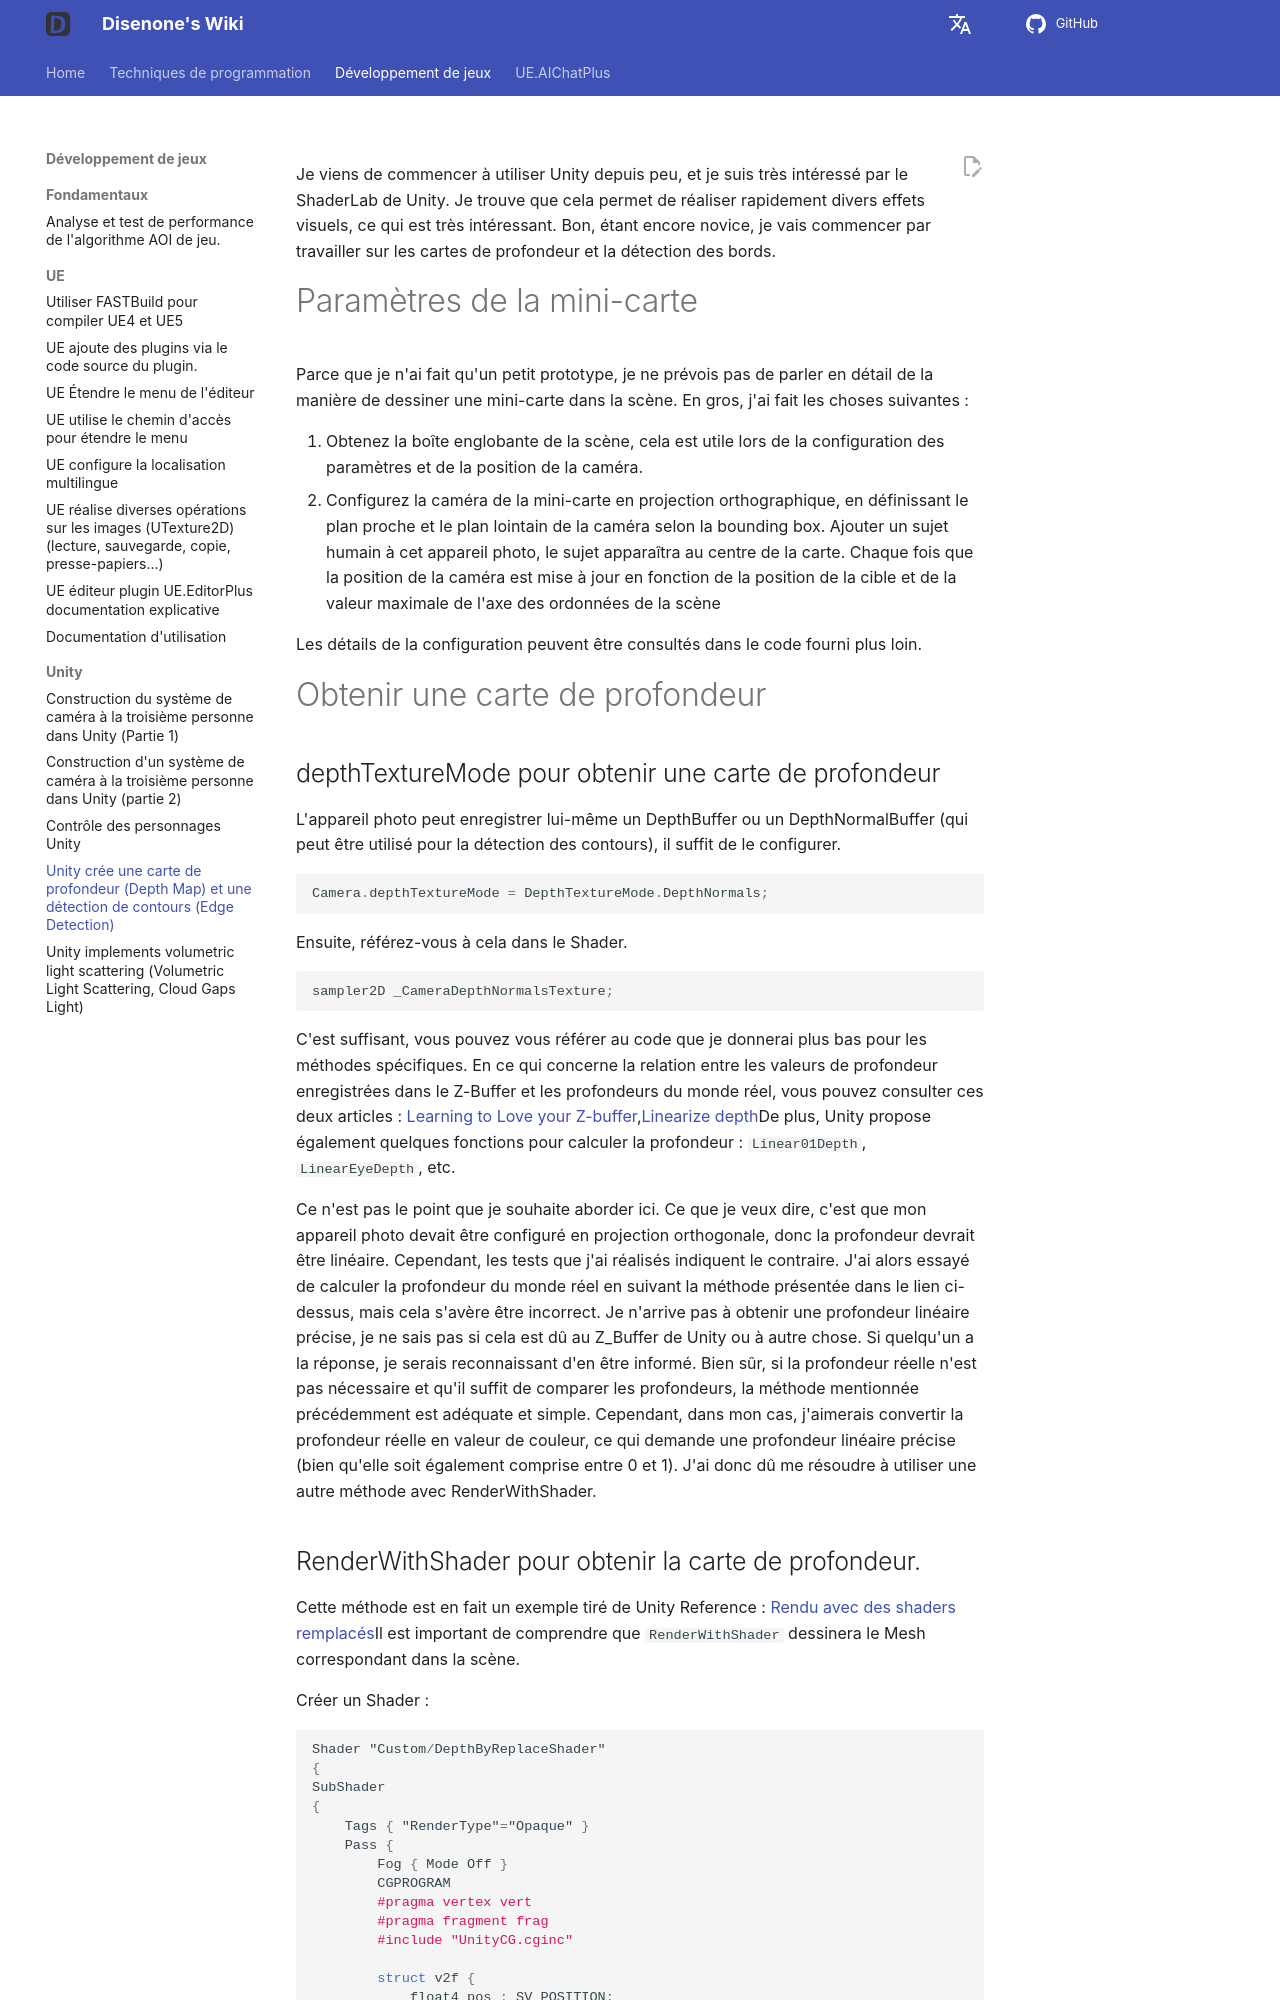

repository: disenone/wiki · page: fr/unity-Unity画深度图和边缘检测/index.html · generator: mkdocs

---
layout: post
title: Unity crée une carte de profondeur (Depth Map) et une détection de contours
  (Edge Detection)
categories:
- unity
catalog: true
tags:
- dev
description: J'ai découvert que RenderWithShader() et OnRenderImage() dans Unity peuvent
  être utilisés pour réaliser de nombreux effets. Profitant de cette occasion d'apprentissage,
  j'ai décidé d'utiliser ces deux fonctions pour générer une carte de profondeur de
  scène et effectuer une détection de contours dans la scène, ce qui peut être utilisé
  comme un petit tableau de bord pour le jeu.
figures:
- assets/post_assets/2014-3-27-unity-depth-minimap/topview.png
---

<meta property="og:title" content="Unity画深度图(Depth Map)和边缘检测(Edge Detection)" />

Je viens de commencer à utiliser Unity depuis peu, et je suis très intéressé par le ShaderLab de Unity. Je trouve que cela permet de réaliser rapidement divers effets visuels, ce qui est très intéressant. Bon, étant encore novice, je vais commencer par travailler sur les cartes de profondeur et la détection des bords.

#Paramètres de la mini-carte

Parce que je n'ai fait qu'un petit prototype, je ne prévois pas de parler en détail de la manière de dessiner une mini-carte dans la scène. En gros, j'ai fait les choses suivantes :

1. Obtenez la boîte englobante de la scène, cela est utile lors de la configuration des paramètres et de la position de la caméra.
2. Configurez la caméra de la mini-carte en projection orthographique, en définissant le plan proche et le plan lointain de la caméra selon la bounding box.
Ajouter un sujet humain à cet appareil photo, le sujet apparaîtra au centre de la carte.
Chaque fois que la position de la caméra est mise à jour en fonction de la position de la cible et de la valeur maximale de l'axe des ordonnées de la scène

Les détails de la configuration peuvent être consultés dans le code fourni plus loin.

#Obtenir une carte de profondeur

##depthTextureMode pour obtenir une carte de profondeur

L'appareil photo peut enregistrer lui-même un DepthBuffer ou un DepthNormalBuffer (qui peut être utilisé pour la détection des contours), il suffit de le configurer.

```c#
Camera.depthTextureMode = DepthTextureMode.DepthNormals;
```

Ensuite, référez-vous à cela dans le Shader.

```c#
sampler2D _CameraDepthNormalsTexture;
```

C'est suffisant, vous pouvez vous référer au code que je donnerai plus bas pour les méthodes spécifiques. En ce qui concerne la relation entre les valeurs de profondeur enregistrées dans le Z-Buffer et les profondeurs du monde réel, vous pouvez consulter ces deux articles :
[Learning to Love your Z-buffer](http://www.sjbaker.org/steve/omniv/love_your_z_buffer.html),[Linearize depth](http://www.humus.name/temp/Linearize%20depth.txt)De plus, Unity propose également quelques fonctions pour calculer la profondeur : `Linear01Depth`, `LinearEyeDepth`, etc.
